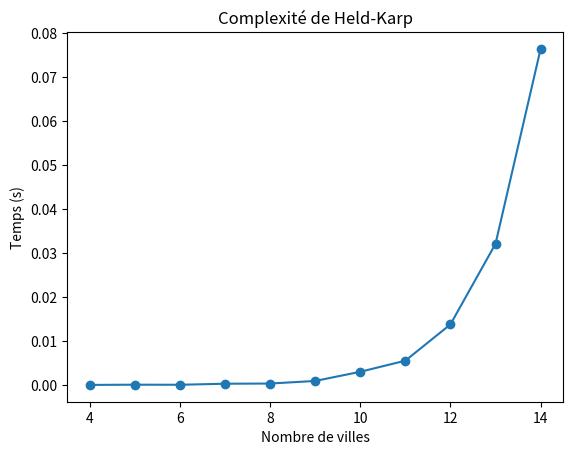

Write Python code to recreate this figure.
import itertools
import random
from time import perf_counter
import matplotlib.pyplot as plt
import numpy as np


def held_karp(dists):
    """
    Paramètres :
        dists : matrice des distances

    Retourne :
        Un tuple (coût, chemin).
        coût  : distance totale du chemin optimal
        chemin : chemin optimal à travers les villes
    """
    n = len(dists)

    # Dictionnaire avec comme clé (ensemble_de_ville_visité, ville_courante)
    # et comme valeur (coût_min, ville_précédente)
    # Les sous-ensembles sont représentés par des bits à 1.
    C = {}

    # Initialiser les coûts de transition depuis l’état initial (ville 0)
    for k in range(1, n):
        C[(1 << k, k)] = (dists[0][k], 0)

    # Itérer sur les sous-ensembles de taille croissante et stocker les résultats
    # intermédiaires à la manière classique de la programmation dynamique
    for taille_ss_ens in range(2, n):
        for ss_ens in itertools.combinations(range(1, n), taille_ss_ens):
            # Mettre à 1 les bits correspondant aux villes dans ce sous-ensemble
            bits = 0
            for bit in ss_ens:
                bits |= 1 << bit

            # Trouver le plus petit coût pour atteindre ce sous-ensemble
            for k in ss_ens:
                prec = bits & ~(1 << k)  # Sous-ensemble sans le sommet k

                res = []
                for m in ss_ens:
                    if m == 0 or m == k:
                        continue
                    res.append((C[(prec, m)][0] + dists[m][k], m))
                C[(bits, k)] = min(res)

    # On considère tous les bits sauf le bit de départ (ville 0)
    bits = (2**n - 1) - 1

    # Calcul du coût optimal pour revenir à la ville de départ
    res = []
    for k in range(1, n):
        res.append((C[(bits, k)][0] + dists[k][0], k))
    opt, parent = min(res)

    # Remonter le chemin optimal (backtracking)
    chemin = []
    for i in range(n - 1):
        chemin.append(parent)     # Ajoute la ville actuelle au chemin
        new_bits = bits & ~(1 << parent)    # On active tout les bits de la ville avant "parent", et on désactive celui de "parent"
        _, parent = C[(bits, parent)]   # On récupère du tuple uniquement la ville
        bits = new_bits

    # Ajouter la ville de départ (implicite)
    chemin.append(0)

    return list(reversed(chemin)), opt

# On génére l'exemple avec des distances entre des villes françaises

matrice_distance = np.array([
    [0, 203.6, 398.5, 391.7, 660.5, 588.0],     # Paris
    [203.6, 0, 409.1, 556.9, 833.8, 790.4],     # Lille
    [398.5, 409.1, 0, 382.6, 614.9, 736.4],     # Strasbourg
    [391.7, 556.9, 382.6, 0, 277.5, 360.3],     # Lyon
    [660.5, 833.8, 614.9, 277.5, 0, 319.6],     # Marseille
    [588.0, 790.4, 736.4, 360.3, 319.6, 0]      # Toulouse
])


# On charge les résultats de l'algorithme de Held-Karp
meilleur_chemin, cout_total = held_karp(matrice_distance)

# On écrit le chemin de ville en ville avec ke nom des villes
ville = ["Paris", "Lille", "Strasbourg", "Lyon", "Marseille", "Toulouse"]
meilleur_chemin_nom = [ville[i] for i in meilleur_chemin]

# Affichage final du résultat
print("Tournée optimale :", " → ".join(meilleur_chemin_nom))
print("Distance totale :", round(cout_total, 1), "km")


# Dans cette section on cherche à illustrer la complexité de l'algorithme

# Cette fonction génére une matrice de distance aléatoire de taille n, symétrique
def cout_aleatoire(n):
    dists = [[0] * n for i in range(n)]
    for i in range(n):
        for j in range(i+1, n):
            dists[i][j] = dists[j][i] = random.randint(1, 99)

    return dists

# On créé notre liste des temps d'éxécution, ainsi que les tailles n que l'on souhaite testé
l_tps = []
taille = range(4, 15)

for n in taille:
    dists = cout_aleatoire(n)
    debut = perf_counter()

    print(held_karp(dists))

    fin = perf_counter()
    l_tps.append(fin - debut) # Mesure du temps d'éxécution

    print(f"n={n}: {l_tps[-1]:.4f}s")

# Afiichage graphique
plt.plot(taille, l_tps, 'o-')
plt.xlabel('Nombre de villes')
plt.ylabel('Temps (s)')
plt.title('Complexité de Held-Karp')
plt.show()
